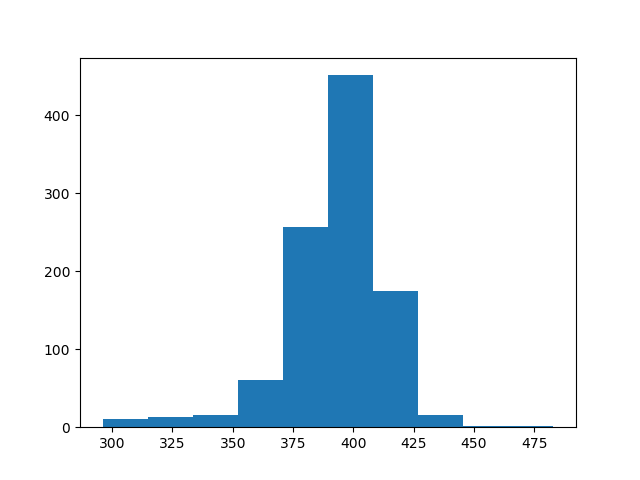

Values plotted in this chart, from the file beside it:
count, value
0, 413
1, 389
2, 438
3, 392
4, 404
5, 391
6, 360
7, 391
8, 390
9, 382
10, 383
11, 404
12, 405
13, 392
14, 418
15, 393
16, 388
17, 393
18, 369
19, 398
20, 372
21, 396
22, 389
23, 387
24, 378
25, 385
26, 345
27, 402
28, 403
29, 396
30, 399
31, 395
32, 390
33, 387
34, 397
35, 407
36, 391
37, 380
38, 398
39, 399
40, 394
41, 392
42, 422
43, 401
44, 409
45, 410
46, 411
47, 375
48, 415
49, 389
50, 370
51, 403
52, 387
53, 393
54, 404
55, 418
56, 412
57, 370
58, 383
59, 385
... 940 more rows
